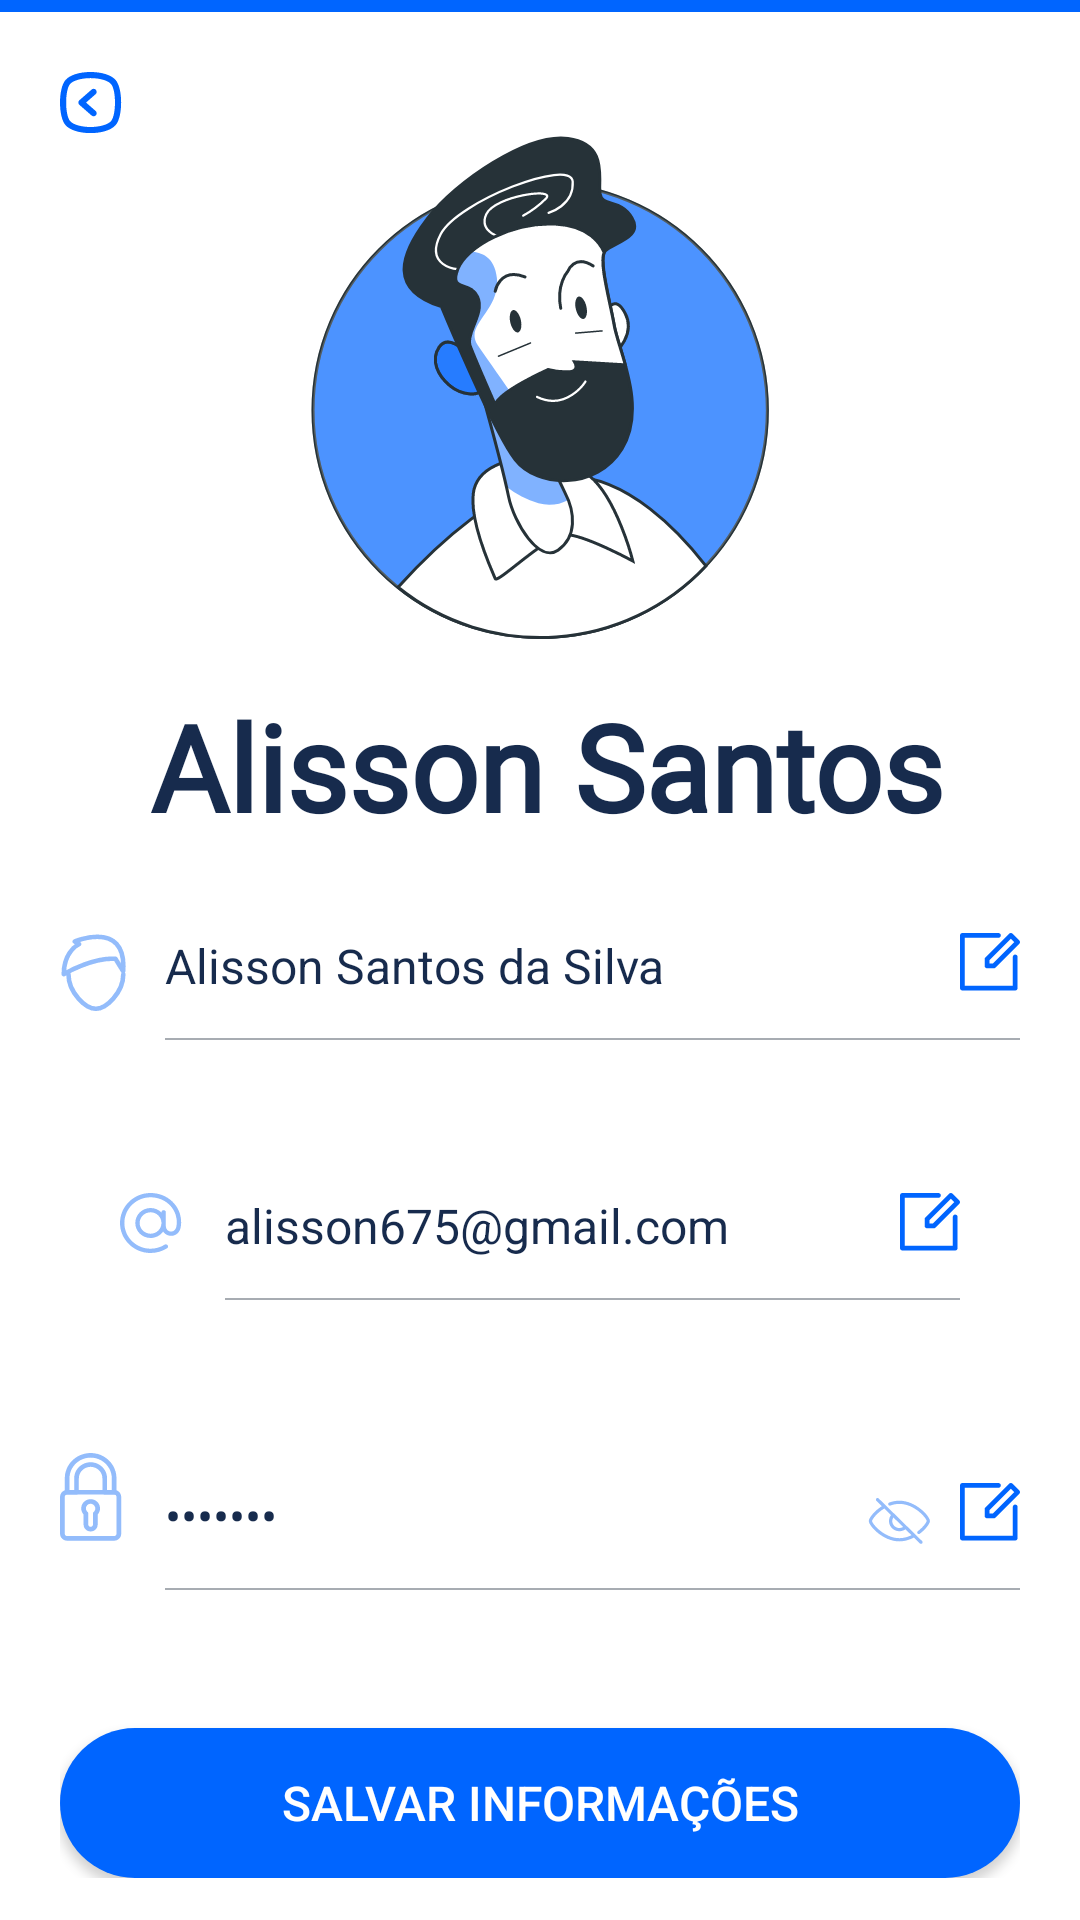

Here is an Android app screen rendered from its layout file. Give the layout XML and the strings, colors and styles it references.
<!-- AndroidManifest.xml: application theme Theme.Desafio -->
<!-- res/layout/activity_perfil.xml -->
<?xml version="1.0" encoding="utf-8"?>
<LinearLayout
    xmlns:android="http://schemas.android.com/apk/res/android"
    xmlns:app="http://schemas.android.com/apk/res-auto"
    xmlns:tools="http://schemas.android.com/tools"
    android:layout_width="match_parent"
    android:layout_height="match_parent"
    android:orientation="vertical"
    android:background="@android:color/white"
    tools:context=".ActivityPerfil">

    <View
        android:layout_width="match_parent"
        android:layout_height="4dp"
        android:background="@color/principal"
        />

    <LinearLayout
        android:layout_width="match_parent"
        android:layout_height="wrap_content"
        android:gravity="top|center_horizontal"
        android:orientation="vertical">

        <ImageView
            android:id="@+id/back"
            android:layout_width="wrap_content"
            android:layout_height="wrap_content"
            android:layout_marginLeft="20dp"
            android:layout_marginTop="20dp"
            android:src="@drawable/ic_back_svg"
            android:layout_gravity="start"
            />

        <ImageView
            android:layout_width="wrap_content"
            android:layout_height="wrap_content"
            android:layout_gravity="center_horizontal"
            android:src="@drawable/ic_perfil"
            android:layout_marginTop="0dp"
            />

    </LinearLayout>

    <FrameLayout
        android:layout_width="match_parent"
        android:layout_height="wrap_content"
        android:layout_marginTop="20dp"
        android:layout_marginHorizontal="44dp"
        >

        <TextView
            android:id="@+id/cadastro_"
            android:layout_width="match_parent"
            android:layout_height="47dp"
            android:text="Alisson Santos"
            android:textAppearance="@style/login_"
            android:paddingStart="4dp"
            android:includeFontPadding="false"
            android:lineHeight="47sp"
            android:textStyle="bold"
            android:textColor="@color/texto"
            android:textAlignment="center"
            />

    </FrameLayout>

    <FrameLayout
        android:layout_width="match_parent"
        android:layout_height="wrap_content"
        android:layout_marginTop="30dp"
        android:layout_marginBottom="0dp"
        android:layout_marginHorizontal="20dp">

        <ImageView
            android:layout_width="wrap_content"
            android:layout_height="wrap_content"
            android:src="@drawable/ic_nome" />

        <EditText
            android:id="@+id/cadastro_nome"
            android:layout_width="match_parent"
            android:layout_height="wrap_content"
            android:layout_marginLeft="35dp"
            android:textColor="@color/texto"
            android:text="Alisson Santos da Silva"
            android:textColorHint="@color/inserção"
            style="@style/EditTextStyle"
            android:paddingBottom="15dp"
            android:textSize="16sp"
            />

        <ImageView
            android:id="@+id/editar_nome"
            android:layout_width="wrap_content"
            android:layout_height="wrap_content"
            android:src="@drawable/ic_editar_svg"
            android:layout_gravity="end"
            android:clickable="true"
            android:focusable="true"
            />
    </FrameLayout>

    <FrameLayout
        android:layout_width="match_parent"
        android:layout_height="wrap_content"
        android:layout_marginTop="50dp"
        android:layout_marginBottom="0dp"
        android:layout_marginHorizontal="40dp">

        <ImageView
            android:layout_width="wrap_content"
            android:layout_height="wrap_content"
            android:src="@drawable/ic_email_svg" />

        <EditText
            android:id="@+id/cadastro_email"
            android:layout_width="match_parent"
            android:layout_height="wrap_content"
            android:layout_marginLeft="35dp"
            android:textColor="@color/texto"
            android:text="alisson675@gmail.com"
            android:textColorHint="@color/inserção"
            style="@style/EditTextStyle"
            android:paddingBottom="15dp"
            android:textSize="16sp"

            />

        <ImageView
            android:id="@+id/editar_email"
            android:layout_width="wrap_content"
            android:layout_height="wrap_content"
            android:src="@drawable/ic_editar_svg"
            android:layout_gravity="end"
            android:clickable="true"
            android:focusable="true"
            tools:ignore="DuplicateIds" />
    </FrameLayout>

    <FrameLayout
        android:layout_width="match_parent"
        android:layout_height="wrap_content"
        android:layout_marginTop="50dp"
        android:layout_marginHorizontal="20dp">

        <ImageView
            android:layout_width="wrap_content"
            android:layout_height="wrap_content"
            android:src="@drawable/ic_senha_svg" />

        <EditText
            android:id="@+id/cadastro_senha"
            android:layout_width="match_parent"
            android:layout_height="wrap_content"
            android:layout_marginLeft="35dp"
            android:textColor="@color/texto"
            android:text="*******"
            android:textColorHint="@color/inserção"
            style="@style/EditTextStyle"
            android:paddingBottom="15dp"
            android:layout_marginTop="10dp"
            android:textSize="16sp"
            android:inputType="textPassword"
            />

        <ImageView
            android:id="@+id/esconde_svg"
            android:layout_width="wrap_content"
            android:layout_height="wrap_content"
            android:src="@drawable/ic_esconde_svg"
            android:layout_gravity="end"
            android:layout_marginTop="15dp"
            android:clickable="true"
            android:focusable="true"
            android:layout_marginRight="30dp"
            />

        <ImageView
            android:id="@+id/editar_senha"
            android:layout_width="wrap_content"
            android:layout_height="wrap_content"
            android:src="@drawable/ic_editar_svg"
            android:layout_gravity="end"
            tools:ignore="DuplicateIds"
            android:layout_marginTop="10dp"
            />


    </FrameLayout>

    <LinearLayout
        android:layout_width="match_parent"
        android:layout_height="wrap_content"
        android:orientation="vertical"
        android:layout_marginTop="25dp"
        android:layout_marginLeft="20dp"
        android:layout_marginRight="20dp"
        android:gravity="center_horizontal">

        <Button
            android:id="@+id/btn_salvar"
            android:layout_width="match_parent"
            android:layout_height="50dp"
            android:layout_marginTop="20dp"
            android:background="@drawable/btn_rounded"
            android:text="Salvar Informações"
            android:textColor="#FFFFFF"
            android:textSize="16sp"
            />

    </LinearLayout>

    <LinearLayout
        android:layout_width="match_parent"
        android:layout_height="match_parent"
        android:layout_marginLeft="50dp"
        android:layout_marginRight="50dp"
        android:orientation="vertical"
        android:gravity="center_horizontal">

        <com.google.android.material.bottomnavigation.BottomNavigationView
            android:id="@+id/bottom_navigation"
            android:layout_width="match_parent"
            android:layout_height="60dp"
            style="@style/BottomNavigationViewCustomStyle"
            app:itemHorizontalTranslationEnabled="false"
            app:itemTextColor="@color/white"
            app:menu="@menu/bottom_nav_menu"
            android:layout_marginTop="60dp"
            app:itemIconSize="25dp"
            app:itemBackground="@drawable/bottom_nav_item_background"
            android:padding="2dp"
            />

    </LinearLayout>

</LinearLayout>
<!-- resources referenced by this layout -->
<resources>
  <color name="principal">#0065FF</color>
  <color name="texto">#172B4D</color>
  <color name="white">#FFFFFFFF</color>
  <!-- drawable bottom_nav_item_background (drawable) -->
  <selector xmlns:android="http://schemas.android.com/apk/res/android">
      <item android:state_checked="true">
          <shape android:shape="rectangle">
              <solid android:color="@color/detalhe" />
              <corners android:radius="50dp" />
          </shape>
      </item>
  
  </selector>
  <!-- drawable btn_rounded (drawable) -->
  <shape xmlns:android="http://schemas.android.com/apk/res/android"
      android:shape="rectangle">
      <corners android:radius="50dp"/>
      <solid android:color="@color/principal"/>
  </shape>
  <style name="BottomNavigationViewCustomStyle" parent="@style/Widget.MaterialComponents.BottomNavigationView">
          <item name="background">@drawable/menu_flutuante</item>
          <item name="android:background">@drawable/menu_flutuante</item>
      </style>
  <style name="EditTextStyle" parent="Widget.AppCompat.EditText">
          <item name="android:background">@drawable/edittext_background</item>
      </style>
  <style name="login_">
          <item name="android:textSize">40sp</item>
          <item name="android:textColor">#172B4D</item>
          <item name="android:fontFamily">@font/roboto_regular</item>
      </style>
  <style name="Theme.Desafio" parent="Theme.MaterialComponents.DayNight.NoActionBar">
          
          <item name="android:statusBarColor">@color/fundo_vaga</item>
          <item name="android:navigationBarColor">@color/white</item>
          <item name="colorPrimary">@color/principal</item>
          <item name="colorPrimaryVariant">@color/purple_700</item>
          <item name="colorOnPrimary">@color/white</item>
          
          <item name="colorSecondary">@color/teal_200</item>
          <item name="colorSecondaryVariant">@color/teal_700</item>
          <item name="colorOnSecondary">@color/black</item>
          
          
      </style>
  <color name="detalhe">#93BCFB</color>
  <!-- drawable menu_flutuante (drawable) -->
  <shape xmlns:android="http://schemas.android.com/apk/res/android"
      android:shape="rectangle">
      <corners android:radius="30dp"/>
      <solid android:color="@color/texto"/>
  </shape>
  <!-- drawable edittext_background (drawable) -->
  <?xml version="1.0" encoding="utf-8"?>
  <layer-list xmlns:android="http://schemas.android.com/apk/res/android" >
  
      <item android:bottom="1dp"
          android:left="-2dp"
          android:right="-2dp"
          android:top="-2dp">
          <shape android:shape="rectangle" >
              <stroke
                  android:width="0.8dp"
                  android:color="@color/inserção" />
          </shape>
      </item>
  
  </layer-list>
  <color name="fundo_vaga">#141B28</color>
  <color name="purple_700">#FF3700B3</color>
  <color name="teal_200">#FF03DAC5</color>
  <color name="teal_700">#FF018786</color>
  <color name="black">#FF000000</color>
</resources>
